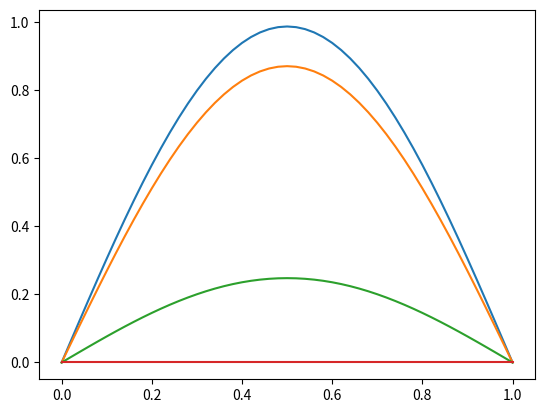

Reproduce this figure in Python.
import numpy as np
import matplotlib.pyplot as plt
import scipy.sparse

def explicit_scheme(k, N, t):
    """
    This function takes implements the explicit discretisation scheme and returns the numerical
    solution at time t

    :param k: magnitude of the time step
    :param N: number of grid points in the X-direction
    :param t: time level to calculate the numerical solution at

    :return U: the numerical solution at time t
    """
    h = 1/(N-1) # Initiate the horizontal step length
    r = k / h**2 # Create the variable r
    M = int(t/k) # Obtain the number of iterations
    U = np.linspace(0, 1, N) # Initiate the initial array
    U = 2 - 1.5*U + np.sin(np.pi * U) # Set up the initial array at time 0
    diagonals = [np.sqrt(2) * r, 1-2*np.sqrt(2) * r, np.sqrt(2) * r] # Set up the diagonals of the matrix
    A = scipy.sparse.diags(diagonals, offsets = (-1, 0, 1), shape = [N, N], format="csr") # Create a triadiagonal matrix
    A[0,0], A[0,1], A[N-1, N-1], A[N-1, N-2] = 1, 0, 1, 0 # Changing specfic entries of the matrix
    for i in range(M):
        U = A @ U
    return U

def steady_state_sol(N):
    x = np.linspace(0, 1, N)
    return (-3/2) * x + 2

# Q1c Plots
Times = np.array([0.001, 0.01, 0.1, 1])
N = 51
x = np.linspace(0, 1, N)
steady = steady_state_sol(N)
for i in Times:
    plt.plot(x, explicit_scheme(0.0001, N, i) - steady)
plt.show()


# Q1d Plots
# N_array = np.array([51, 101, 251, 501])
# k_indices = [8, 6, 4, 2]
# k_array = np.array([10 ** -i for i in k_indices])
# for i in N_array:
#     errors = []
#     idx = int((i-1) / 2)
#     anal_sol = steady_state_sol(i)[idx]
#     for j in k_array:
#         numerical_sol = explicit_scheme(j, i, 1)[idx]
#         errors.append(numerical_sol-anal_sol)
#     plt.plot(k_array, errors)
# plt.show()

# Q1e code

# def solve_tridiagonal(A, b):
#     """Solve the tridiagonal system Ax = b for x
    
#     :param A: the matrix A
#     :param b: the vector b

#     :return x: the solution to the system
#     """


def implicit_scheme(k, N, t):
    """
    This function takes implements the implicit discretisation scheme and returns the numerical
    solution at time t

    :param k: magnitude of the time step
    :param N: number of grid points in the X-direction
    :param t: time level to calculate the numerical solution at

    :return U: the numerical solution at time t
    """
    h = 1/(N-1) # Initiate the horizontal step length
    r = k / h**2 # Create the variable r
    M = int(t/k) # Obtain the number of iterations
    U = np.linspace(0, 1, N) # Initiate the initial array
    U = 2 - 1.5*U + np.sin(np.pi * U) # Set up the initial array at time 0
    diagonals = [-np.sqrt(2) * r, 1+2*np.sqrt(2) * r, -np.sqrt(2) * r] # Set up the diagonals of the matrix
    A = scipy.sparse.diags(diagonals, offsets = (-1, 0, 1), shape = [N, N], format="csr") # Create a triadiagonal matrix
    A[0,0], A[0,1], A[N-1, N-1], A[N-1, N-2] = 1, 0, 1, 0 # Changing specfic entries of the matrix
    for i in range(M):
        U = scipy.sparse.linalg.spsolve(A, U)
    return U

def CN_scheme(k, N, t):
    """
    This function takes implements the Crank-Nicholson discretisation scheme and returns the numerical
    solution at time t

    :param k: magnitude of the time step
    :param N: number of grid points in the X-direction
    :param t: time level to calculate the numerical solution at

    :return U: the numerical solution at time t
    """
    h = 1/(N-1) # Initiate the horizontal step length
    r = k / h**2 # Create the variable r
    M = int(t/k) # Obtain the number of iterations
    U = np.linspace(0, 1, N) # Initiate the initial array
    U = 2 - 1.5*U + np.sin(np.pi * U) # Set up the initial array at time 0
    A_diagonals = [-r/np.sqrt(2), 1+np.sqrt(2)*r, -r/np.sqrt(2)] # Set up the diagonals of the matrix
    B_diagonals = [r/np.sqrt(2), 1-np.sqrt(2)*r, r/np.sqrt(2)]
    A = scipy.sparse.diags(A_diagonals, offsets = (-1, 0, 1), shape = [N, N], format="csr") # Create a triadiagonal matrix
    B = scipy.sparse.diags(B_diagonals, offsets = (-1, 0, 1), shape = [N, N], format="csr")
    A[0,0], A[0,1], A[N-1, N-1], A[N-1, N-2] = 1, 0, 1, 0 # Changing specfic entries of the matrix
    B[0,0], B[0,1], B[N-1, N-1], B[N-1, N-2] = 1, 0, 1, 0
    for i in range(M):
        U = scipy.sparse.linalg.spsolve(A, B @ U)
    return U